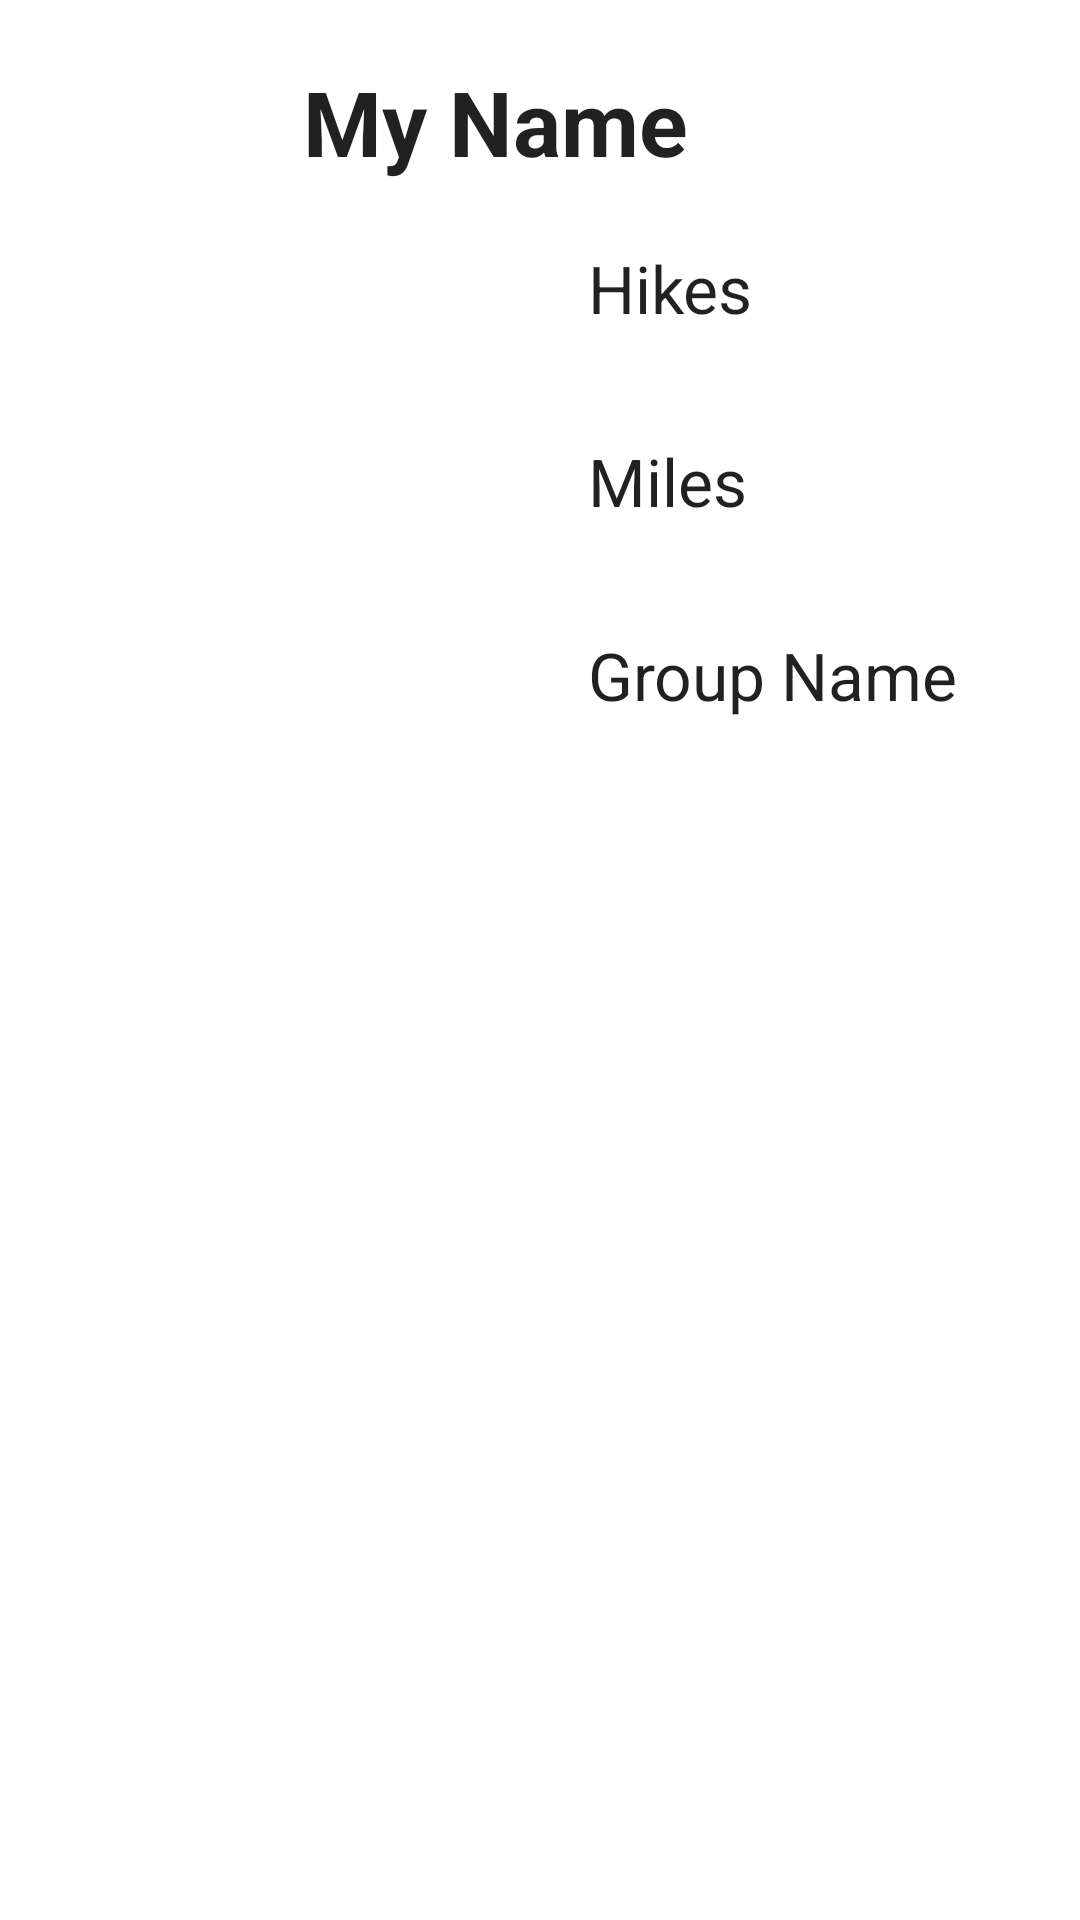

Reconstruct the res/layout file that produces this screen, plus the resources it refers to.
<!-- AndroidManifest.xml: application theme AppTheme -->
<!-- res/layout/myinfo.xml -->
<?xml version="1.0" encoding="utf-8"?>
<LinearLayout xmlns:android="http://schemas.android.com/apk/res/android"
    android:orientation="vertical" android:layout_width="match_parent"
    android:layout_height="match_parent"
    android:background="#ffffff"
    android:weightSum="1">

    <LinearLayout
        android:orientation="horizontal"
        android:layout_width="match_parent"
        android:layout_height="wrap_content"
        android:layout_gravity="center_horizontal"
        android:paddingEnd="30dp"
        android:layout_weight="0.11" >

        <TextView
            android:layout_width="match_parent"
            android:layout_height="match_parent"
            android:gravity="center"
            android:layout_gravity="center"
            android:textAppearance="?android:attr/textAppearanceLarge"
            android:text="My Name"
            android:id="@+id/tvN"
            android:textIsSelectable="false"
            android:textSize="30dp"
            android:textStyle="bold"/>
    </LinearLayout>

    <LinearLayout
        android:orientation="horizontal"
        android:layout_width="wrap_content"
        android:layout_height="wrap_content"
        android:layout_gravity="center_horizontal">

        <ImageView
            android:layout_width="195dp"
            android:layout_height="195dp"
            android:id="@+id/imageView" />

        <LinearLayout
            android:orientation="vertical"
            android:layout_width="163dp"
            android:layout_height="match_parent"
            android:weightSum="1">

            <TextView
                android:layout_width="wrap_content"
                android:layout_height="wrap_content"
                android:textAppearance="?android:attr/textAppearanceLarge"
                android:text="Hikes"
                android:id="@+id/tvH"
                android:layout_weight="0.33" />

            <TextView
                android:layout_width="wrap_content"
                android:layout_height="wrap_content"
                android:textAppearance="?android:attr/textAppearanceLarge"
                android:text="Miles"
                android:layout_weight="0.33"
                android:id="@+id/tvM" />

            <TextView
                android:layout_width="wrap_content"
                android:layout_height="wrap_content"
                android:textAppearance="?android:attr/textAppearanceLarge"
                android:text="Group Name"
                android:id="@+id/tvG"
                android:layout_weight="0.33"
                android:layout_gravity="bottom" />
        </LinearLayout>

    </LinearLayout>

    <LinearLayout
        android:orientation="vertical"
        android:layout_width="match_parent"
        android:layout_height="wrap_content"
        android:layout_weight="0.11">

        <TextView
            android:layout_width="wrap_content"
            android:layout_height="wrap_content"
            android:textAppearance="?android:attr/textAppearanceLarge"
            android:id="@+id/textView4" />

    </LinearLayout>

</LinearLayout>
<!-- resources referenced by this layout -->
<resources>
  <style name="AppTheme" parent="Theme.AppCompat.Light.DarkActionBar">
          
          <item name="colorPrimary">@color/colorPrimary</item>
          <item name="colorPrimaryDark">@color/colorPrimaryDark</item>
          <item name="colorAccent">@color/colorAccent</item>
      </style>
  <color name="colorPrimary">#3F51B5</color>
  <color name="colorPrimaryDark">#303F9F</color>
  <color name="colorAccent">#FF4081</color>
</resources>
